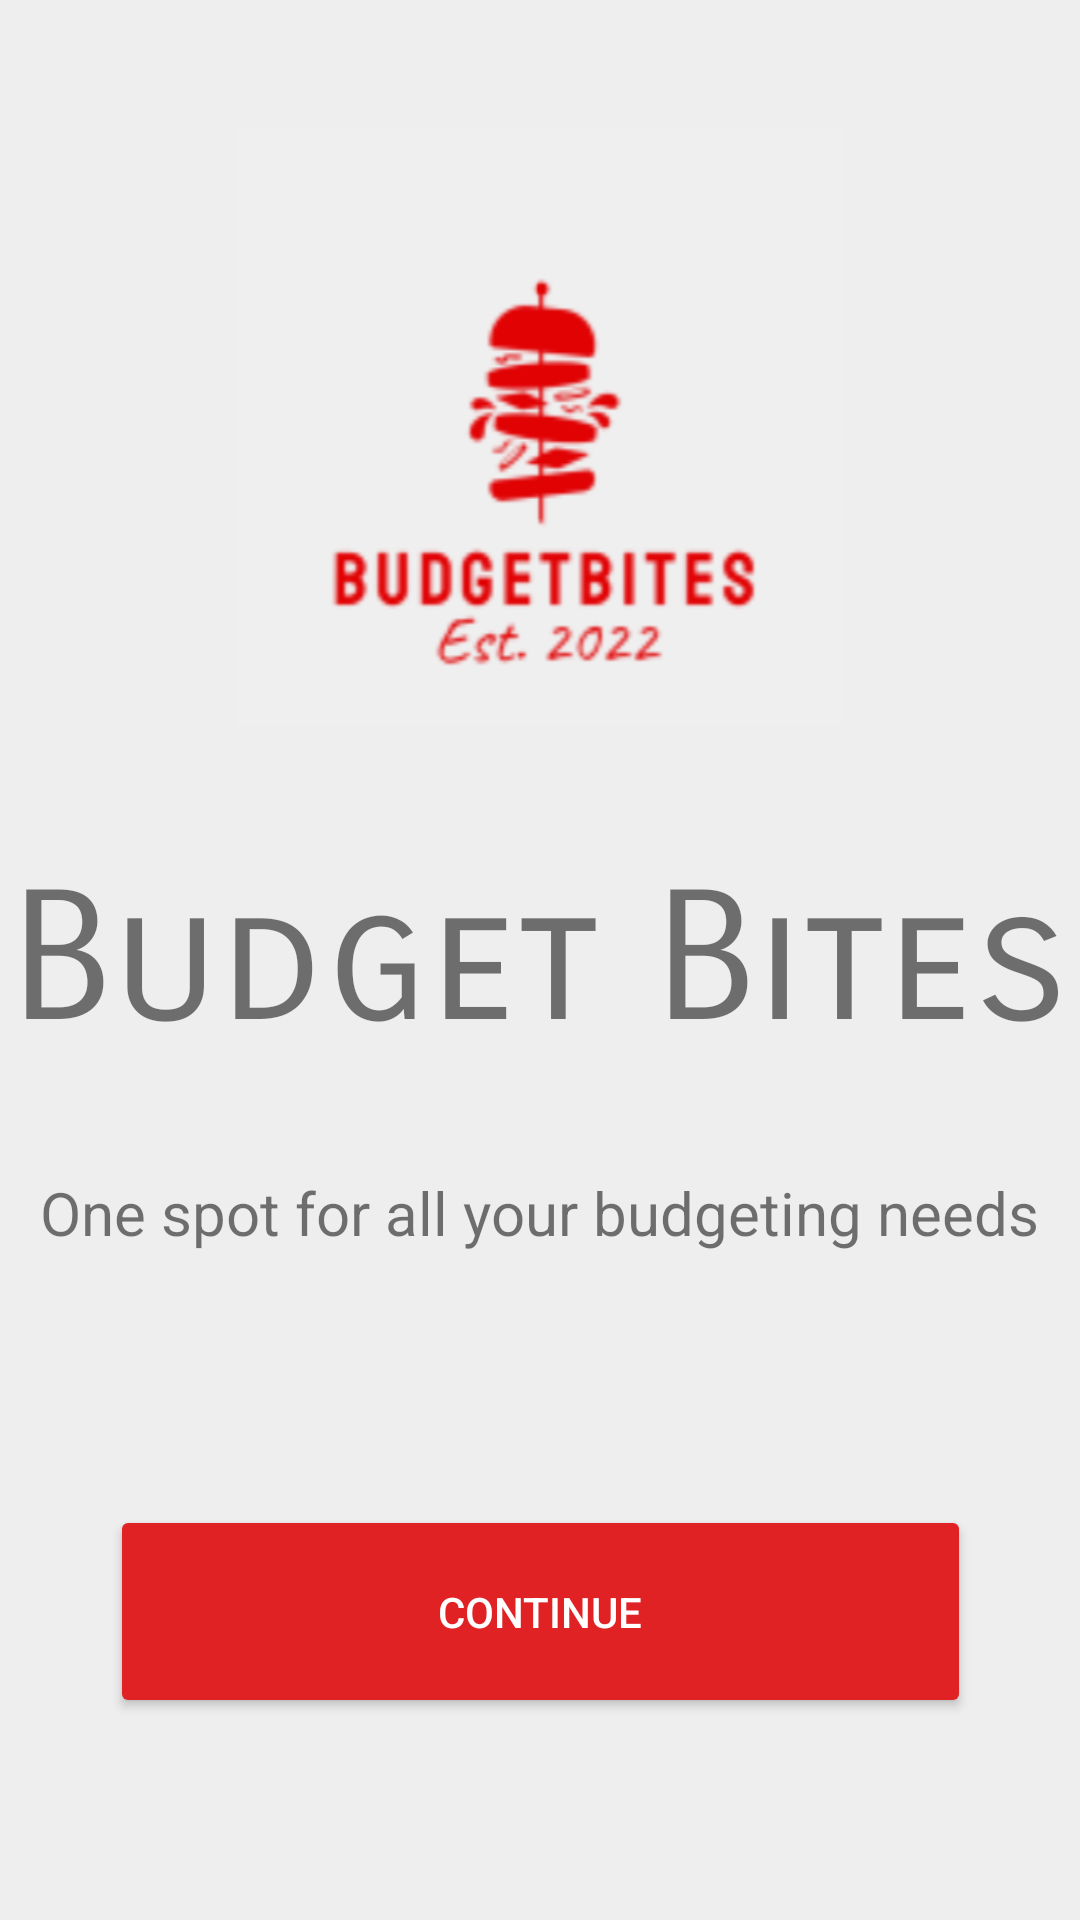

Here is an Android app screen rendered from its layout file. Give the layout XML and the strings, colors and styles it references.
<!-- AndroidManifest.xml: application theme Theme.BudgetBites -->
<!-- res/layout/activity_intro.xml -->
<?xml version="1.0" encoding="utf-8"?>
<androidx.constraintlayout.widget.ConstraintLayout xmlns:android="http://schemas.android.com/apk/res/android"
    xmlns:app="http://schemas.android.com/apk/res-auto"
    xmlns:tools="http://schemas.android.com/tools"
    android:layout_width="match_parent"
    android:layout_height="match_parent"
    android:background="#EEEEEE">

    <TextView
        android:id="@+id/introText"
        android:layout_width="wrap_content"
        android:layout_height="wrap_content"
        android:fontFamily="sans-serif-smallcaps"
        android:text="Budget Bites"
        android:textSize="60sp"
        app:layout_constraintBottom_toBottomOf="parent"
        app:layout_constraintEnd_toEndOf="parent"
        app:layout_constraintHorizontal_bias="0.497"
        app:layout_constraintStart_toStartOf="parent"
        app:layout_constraintTop_toTopOf="parent" />

    <ImageView
        android:id="@+id/imageView"
        android:layout_width="202dp"
        android:layout_height="224dp"
        app:layout_constraintBottom_toTopOf="@+id/introText"
        app:layout_constraintEnd_toEndOf="parent"
        app:layout_constraintHorizontal_bias="0.498"
        app:layout_constraintStart_toStartOf="parent"
        app:layout_constraintTop_toTopOf="parent"
        app:srcCompat="@drawable/budgetbites"
        android:contentDescription="App Logo"/>

    <TextView
        android:id="@+id/textView2"
        android:layout_width="wrap_content"
        android:layout_height="wrap_content"
        android:text="One spot for all your budgeting needs"
        android:textSize="20sp"
        app:layout_constraintBottom_toBottomOf="parent"
        app:layout_constraintEnd_toEndOf="parent"
        app:layout_constraintHorizontal_bias="0.493"
        app:layout_constraintStart_toStartOf="parent"
        app:layout_constraintTop_toBottomOf="@+id/introText"
        app:layout_constraintVertical_bias="0.135" />

    <androidx.appcompat.widget.AppCompatButton
        android:id="@+id/continueButton"
        android:layout_width="287dp"
        android:layout_height="71dp"
        android:layout_marginTop="36dp"
        android:backgroundTint="#E12224"
        android:text="Continue"
        android:textColor="#FFFFFF"
        app:layout_constraintBottom_toBottomOf="parent"
        app:layout_constraintEnd_toEndOf="parent"
        app:layout_constraintStart_toStartOf="parent"
        app:layout_constraintTop_toBottomOf="@+id/textView2"
        app:layout_constraintVertical_bias="0.415" />

</androidx.constraintlayout.widget.ConstraintLayout>
<!-- resources referenced by this layout -->
<resources>
  <!-- drawable budgetbites: png bitmap (drawable-nodpi, 31975 bytes) -->
  <style name="Theme.BudgetBites" parent="Theme.MaterialComponents.DayNight.DarkActionBar">
          
          <item name="colorPrimary">@color/red</item>
          <item name="colorPrimaryVariant">@color/red</item>
          <item name="colorOnPrimary">@color/white</item>
          
          <item name="colorSecondary">@color/red</item>
          <item name="colorSecondaryVariant">@color/red</item>
          <item name="colorOnSecondary">@color/white</item>
          
          <item name="android:statusBarColor">?attr/colorPrimaryVariant</item>
          
      </style>
  <!-- not gathered from this repository: default colours our renderer supplied (Android Studio template values) -->
  <color name="white">#FFFFFFFF</color>
</resources>
